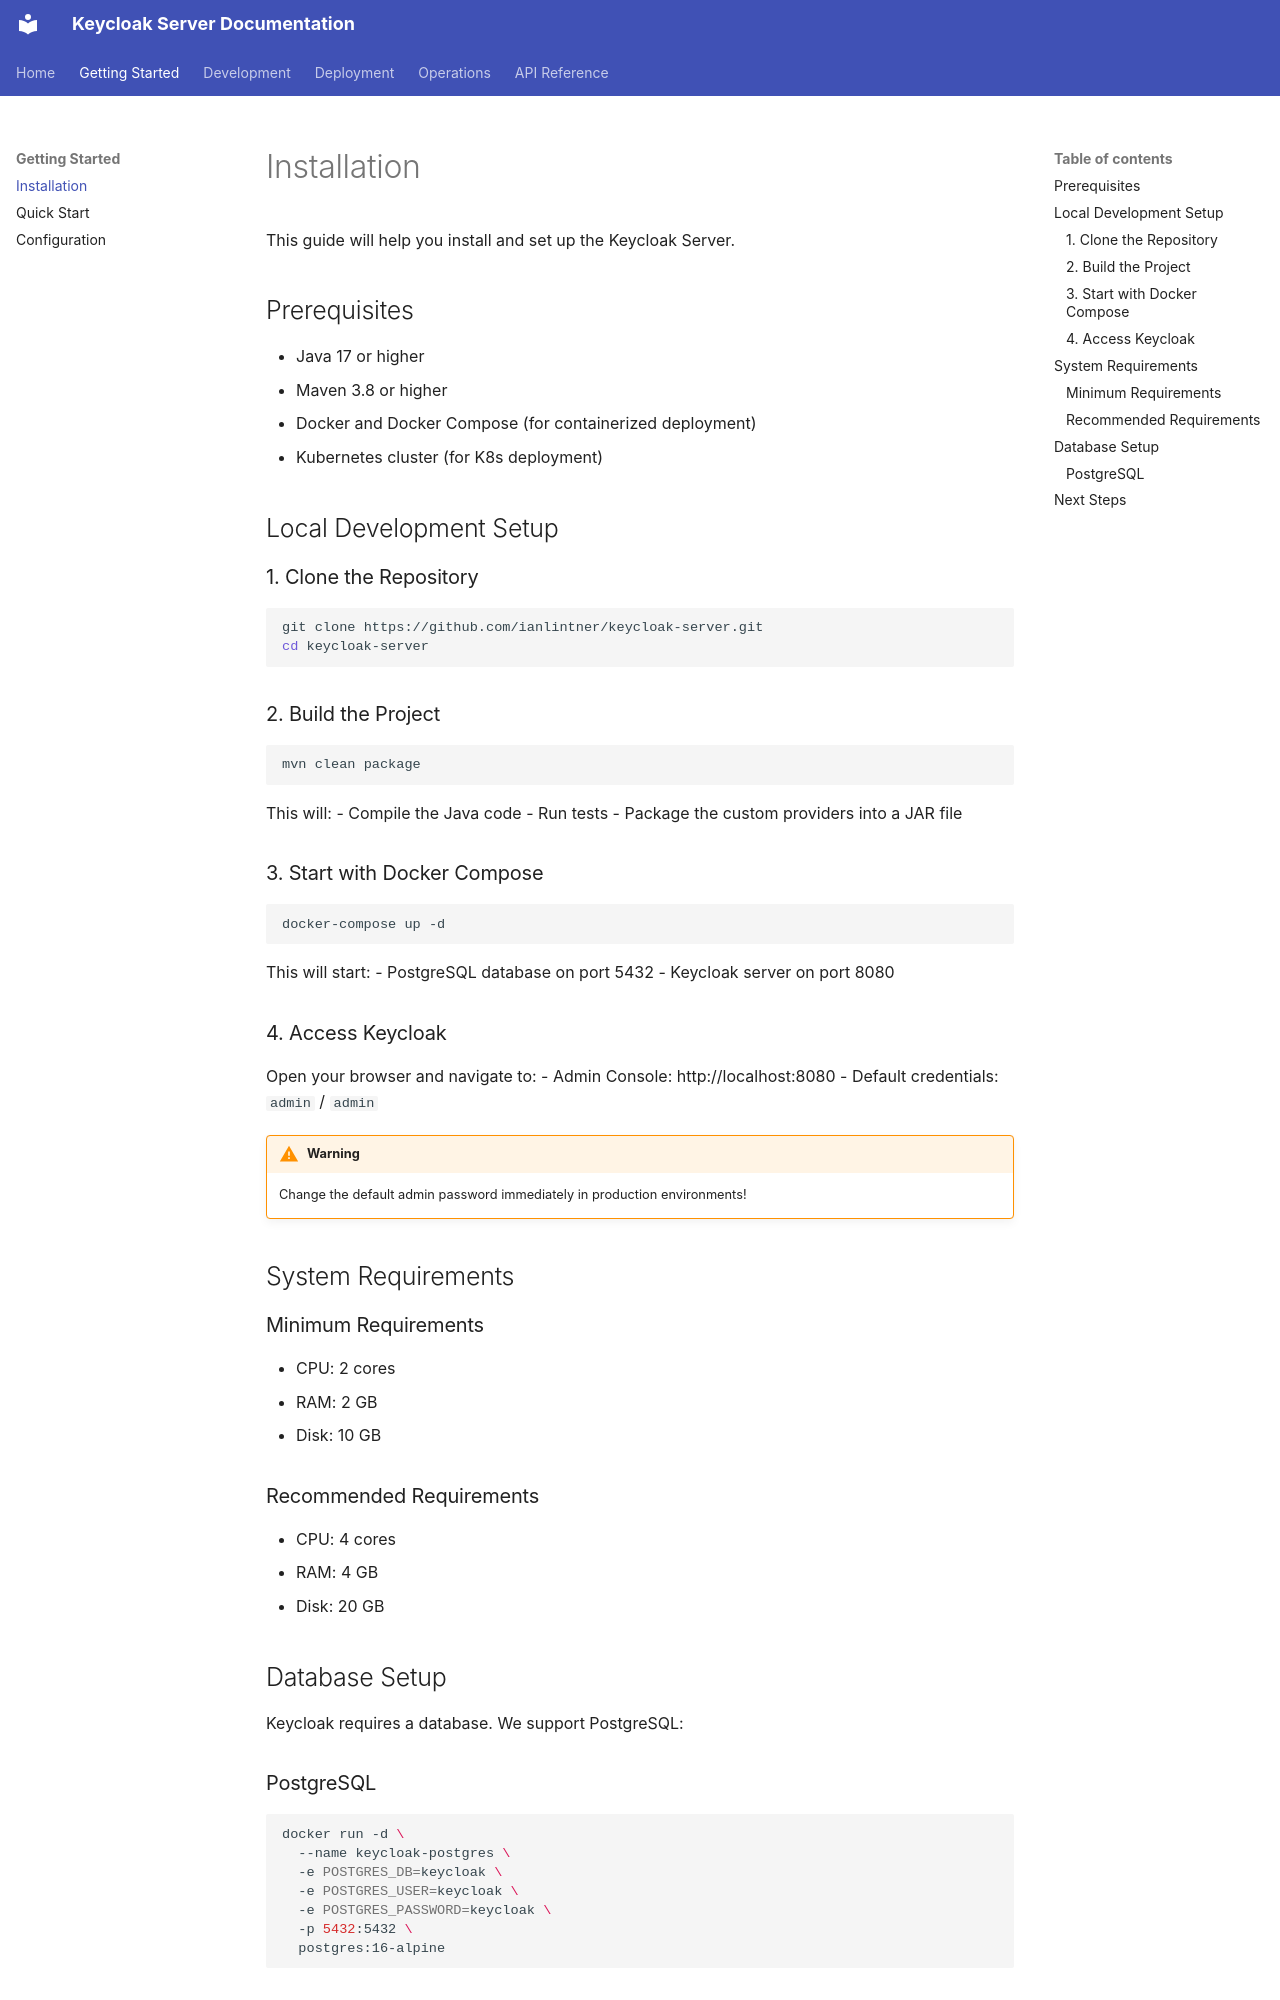

repository: ianlintner/keycloak-server · page: getting-started/installation/index.html · generator: mkdocs

# Installation

This guide will help you install and set up the Keycloak Server.

## Prerequisites

- Java 17 or higher
- Maven 3.8 or higher
- Docker and Docker Compose (for containerized deployment)
- Kubernetes cluster (for K8s deployment)

## Local Development Setup

### 1. Clone the Repository

```bash
git clone https://github.com/ianlintner/keycloak-server.git
cd keycloak-server
```

### 2. Build the Project

```bash
mvn clean package
```

This will:
- Compile the Java code
- Run tests
- Package the custom providers into a JAR file

### 3. Start with Docker Compose

```bash
docker-compose up -d
```

This will start:
- PostgreSQL database on port 5432
- Keycloak server on port 8080

### 4. Access Keycloak

Open your browser and navigate to:
- Admin Console: http://localhost:8080
- Default credentials: `admin` / `admin`

!!! warning
    Change the default admin password immediately in production environments!

## System Requirements

### Minimum Requirements
- CPU: 2 cores
- RAM: 2 GB
- Disk: 10 GB

### Recommended Requirements
- CPU: 4 cores
- RAM: 4 GB
- Disk: 20 GB

## Database Setup

Keycloak requires a database. We support PostgreSQL:
